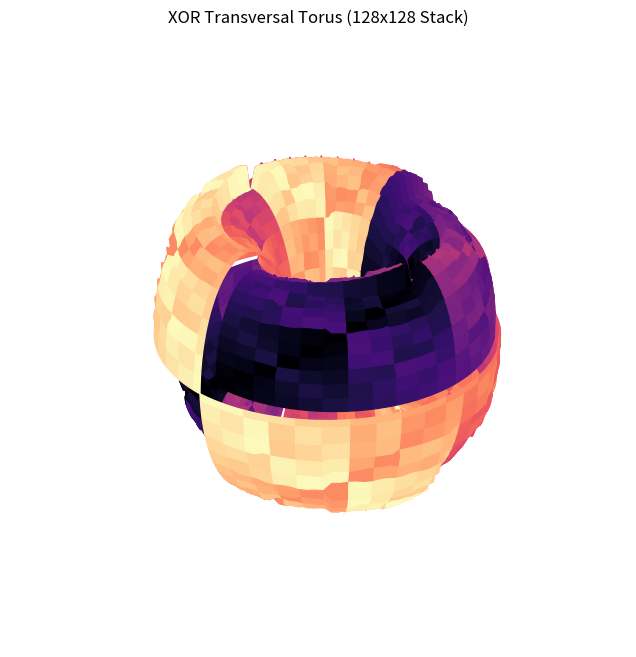

Write the Python code that produced this figure.
import numpy as np
import matplotlib.pyplot as plt

def generate_torus_xor(grid_size=64, R=10, r=4):
    """
    R = distance from the center of the tube to the center of the torus
    r = radius of the tube
    """
    # 1. Generate the XOR Transversal Grid
    x_indices = np.arange(grid_size)
    y_indices = np.arange(grid_size)
    xor_matrix = np.bitwise_xor.outer(x_indices, y_indices)

    # 2. Generate Probability Data Set (Normalized 0 to 1)
    # This represents the stacking of values scaled to a probability density
    prob_data = xor_matrix / xor_matrix.max()

    # 3. Define the Parametric Space (U and V)
    u = np.linspace(0, 2 * np.pi, grid_size)
    v = np.linspace(0, 2 * np.pi, grid_size)
    U, V = np.meshgrid(u, v)

    # 4. Apply the XOR Stacking to the Torus Geometry
    # We use the XOR probability data to perturb the tube radius 'r'
    # This effectively 'stacks' the logic onto the physical structure
    displacement = prob_data * 2  # Scaling the XOR effect
    
    X = (R + (r + displacement) * np.cos(V)) * np.cos(U)
    Y = (R + (r + displacement) * np.cos(V)) * np.sin(U)
    Z = (r + displacement) * np.sin(V)

    return X, Y, Z, prob_data

# Execution
grid_res = 128
X, Y, Z, probabilities = generate_torus_xor(grid_size=grid_res)

# --- Visualization ---
fig = plt.figure(figsize=(12, 8))
ax = fig.add_subplot(111, projection='3d')

# Map the XOR probabilities to the surface color (C)
surface = ax.plot_surface(X, Y, Z, facecolors=plt.cm.magma(probabilities), 
                          shade=False, antialiased=True)

ax.set_title(f"XOR Transversal Torus ({grid_res}x{grid_res} Stack)")
ax.view_init(elev=30, azim=45)
plt.axis('off')
plt.show()

# Output the first 5x5 slice of the probability dataset
print("Sample Probability Data Set (XOR Transversal):")
print(probabilities[:5, :5])
